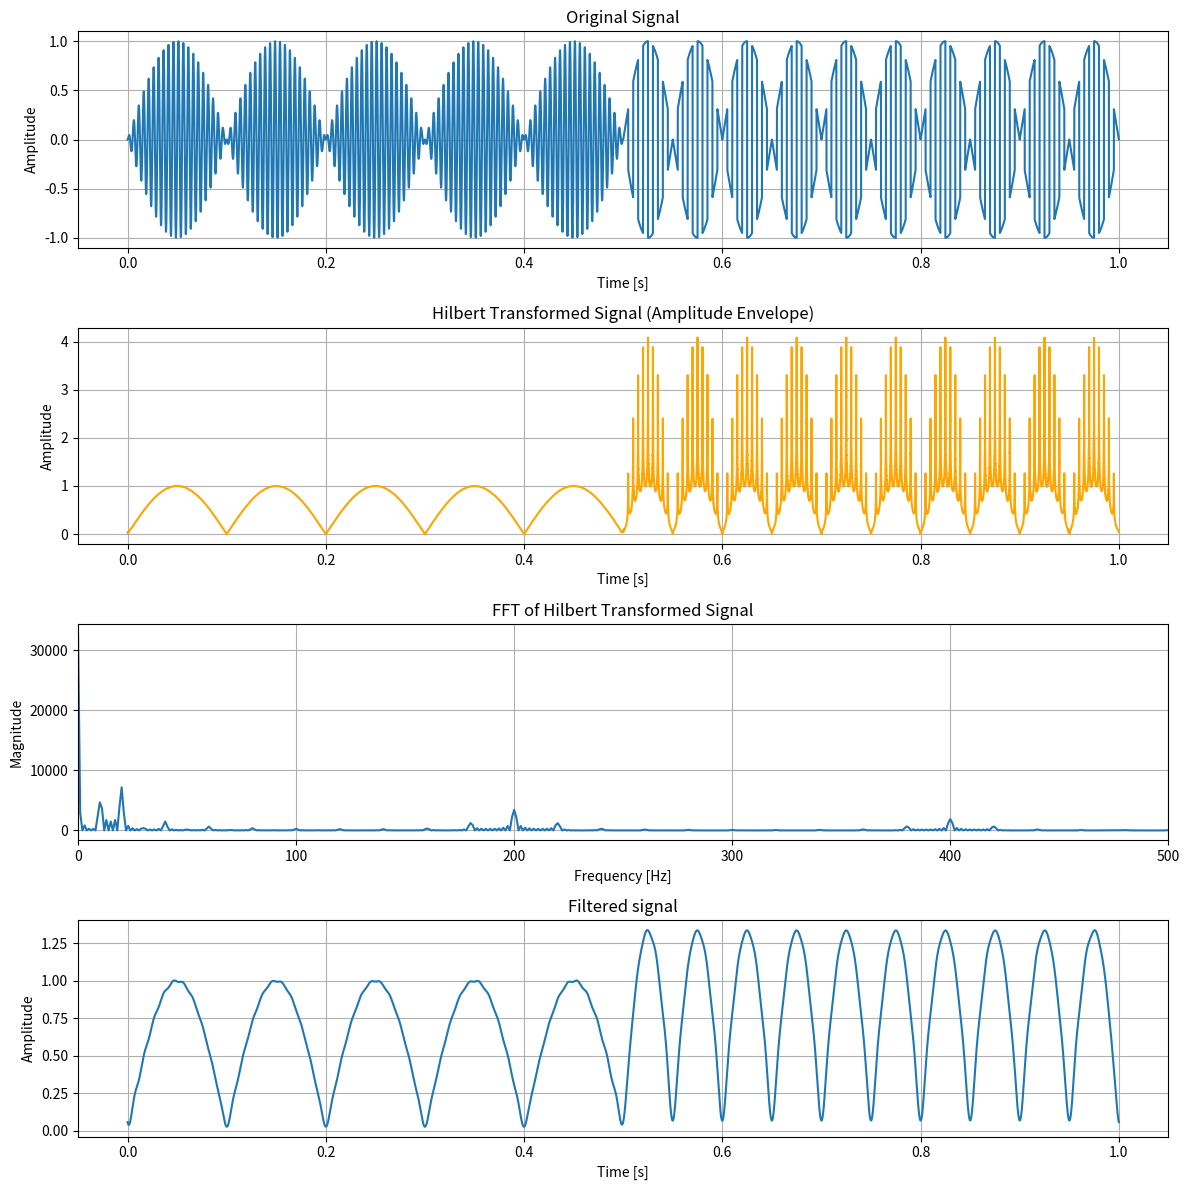

Write the Python code that produced this figure.
import numpy as np
import matplotlib.pyplot as plt
from scipy.signal import hilbert, square

# Constants
sample_rate = 44100
duration = 1  # second
t = np.linspace(0, duration, int(sample_rate * duration), endpoint=False)

# First half: 5Hz Sine wave * 200Hz Sine wave
sine_5hz = np.sin(2 * np.pi * 5 * t[:int(sample_rate // 2)])
sine_200hz = np.sin(2 * np.pi * 200 * t[:int(sample_rate // 2)])
first_half = sine_5hz * sine_200hz

# Second half: 10Hz Sine wave * 100Hz Square wave
sine_10hz = np.sin(2 * np.pi * 10 * t[int(sample_rate // 2):])
square_100hz = square(2 * np.pi * 100 * t[int(sample_rate // 2):])
second_half = sine_10hz * square_100hz

# Full signal
signal = np.concatenate((first_half, second_half))

# Perform Hilbert transform
analytic_signal = hilbert(signal)
amplitude_envelope = np.abs(analytic_signal)

from scipy.fftpack import fft

# Perform FFT on the Hilbert-transformed data
fft_result = fft(amplitude_envelope)
fft_magnitude = np.abs(fft_result)

# Set up the plot
fig, axs = plt.subplots(4, 1, figsize=(12, 12))

# Original signal
axs[0].plot(t, signal)
axs[0].set_title("Original Signal")
axs[0].set_xlabel("Time [s]")
axs[0].set_ylabel("Amplitude")
axs[0].grid(True)

# Hilbert Transformed signal
axs[1].plot(t, amplitude_envelope, color="orange")
axs[1].set_title("Hilbert Transformed Signal (Amplitude Envelope)")
axs[1].set_xlabel("Time [s]")
axs[1].set_ylabel("Amplitude")
axs[1].grid(True)

# FFT of Hilbert-transformed signal
freqs = np.fft.fftfreq(len(fft_magnitude), 1/sample_rate)
axs[2].plot(freqs[:len(freqs)//2], fft_magnitude[:len(fft_magnitude)//2])
axs[2].set_title("FFT of Hilbert Transformed Signal")
axs[2].set_xlabel("Frequency [Hz]")
axs[2].set_xlim(0, 500)
axs[2].set_ylabel("Magnitude")
axs[2].grid(True)

# remove all components above 100 Hz, and ifft and plot again
fft_result[abs(freqs) > 100] = 0
filtered_signal = np.fft.ifft(fft_result)
plt.plot(t, filtered_signal)
plt.title("Filtered signal")
plt.xlabel("Time [s]")
plt.ylabel("Amplitude")
plt.grid(True)

plt.tight_layout()
plt.show()
